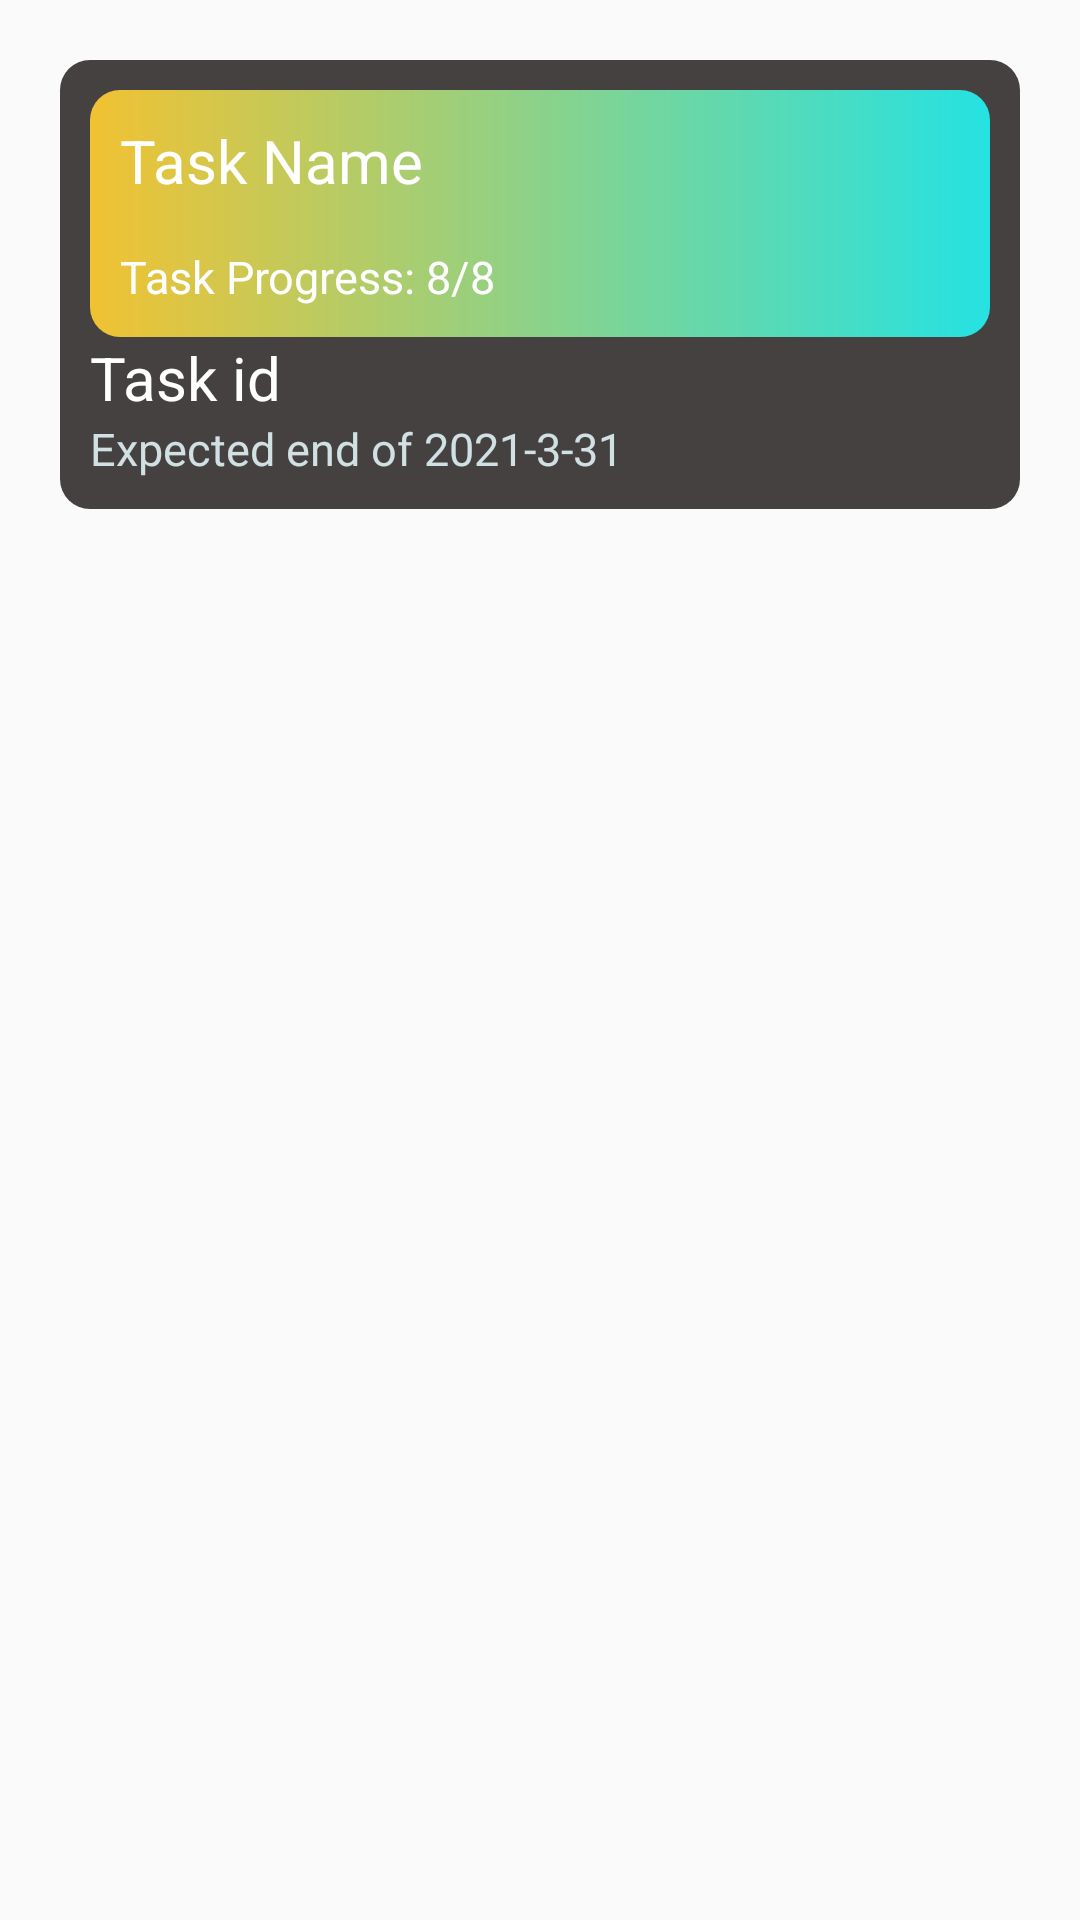

Android layout source for this screen:
<!-- AndroidManifest.xml: application theme Theme.Progress.NoActionBar -->
<!-- res/layout/main_list_item.xml -->
<?xml version="1.0" encoding="utf-8"?>

<androidx.constraintlayout.widget.ConstraintLayout
    xmlns:android="http://schemas.android.com/apk/res/android" android:layout_width="match_parent"
    android:layout_height="match_parent">
    <RelativeLayout
        android:layout_width="match_parent"
        android:layout_height="match_parent">
    <RelativeLayout
        android:id="@+id/task1"
        android:layout_width="match_parent"
        android:layout_height="wrap_content"
        android:background="@drawable/gray"
        android:layout_margin="20dp">
        <RelativeLayout
            android:id="@+id/R1_1"
            android:layout_width="match_parent"
            android:layout_height="wrap_content"
            android:background="@drawable/gradmap_1"
            android:layout_marginTop="10dp"
            android:layout_marginLeft="10dp"
            android:layout_marginRight="10dp">
            <TextView
                android:id="@+id/Tv1_1"
                android:layout_width="match_parent"
                android:layout_height="wrap_content"
                android:text="Task Name"
                android:textColor="@color/white"
                android:textSize="20dp"
                android:padding="10dp"/>
            <RelativeLayout
                android:id="@+id/R1_1_1"
                android:layout_width="match_parent"
                android:layout_height="wrap_content"
                android:layout_below="@id/Tv1_1"
                android:paddingHorizontal="10dp"
                android:paddingVertical="5dp">
                <TextView
                    android:id="@+id/Tv1_2"
                    android:layout_width="wrap_content"
                    android:layout_height="wrap_content"
                    android:text="Task Progress: 8/8"
                    android:textColor="@color/white"
                    android:textSize="15dp" />

            </RelativeLayout>
            <RelativeLayout
                android:id="@+id/R1_1_2"
                android:layout_width="match_parent"
                android:layout_height="wrap_content"
                android:layout_below="@id/R1_1_1"
                android:paddingHorizontal="10dp"
                android:paddingVertical="5dp"/>
        </RelativeLayout>
        <RelativeLayout
            android:id="@+id/R1_2"
            android:layout_below="@+id/R1_1"
            android:layout_width="match_parent"
            android:layout_height="wrap_content">
            <TextView
                android:id="@+id/Object_Name"
                android:layout_width="wrap_content"
                android:layout_height="wrap_content"
                android:text="Task id"
                android:textColor="@color/white"
                android:textSize="20dp"
                android:layout_marginLeft="10dp"/>
        </RelativeLayout>

        <RelativeLayout
            android:id="@+id/R1_3"
            android:layout_below="@+id/R1_2"
            android:layout_width="match_parent"
            android:layout_height="wrap_content"
            android:layout_marginBottom="10dp">
            <TextView
                android:id="@+id/date"
                android:layout_width="wrap_content"
                android:layout_height="wrap_content"
                android:text="Expected end of 2021-3-31"
                android:textColor="@color/gray_text"
                android:textSize="15dp"
                android:layout_marginLeft="10dp"/>
        </RelativeLayout>
        <RelativeLayout
            android:id="@+id/R1_4"
            android:layout_below="@+id/R1_3"
            android:layout_width="match_parent"
            android:layout_height="wrap_content"/>

    </RelativeLayout></RelativeLayout>
</androidx.constraintlayout.widget.ConstraintLayout>
<!-- resources referenced by this layout -->
<resources>
  <color name="gray_text">#d0e0e3</color>
  <color name="white">#FFFFFFFF</color>
  <!-- drawable gradmap_1 (drawable) -->
  <?xml version="1.0" encoding="utf-8"?>
  
  <shape xmlns:android="http://schemas.android.com/apk/res/android">
      <gradient
          android:angle="0"
          android:endColor="#25e2e2"
          android:startColor="#f1c232"
          android:type="linear"
          android:gradientRadius="50dp"/>
      <corners
          android:radius="10dp"/>
  </shape>
  <!-- drawable gray (drawable) -->
  <?xml version="1.0" encoding="utf-8"?>
  
  <selector xmlns:android="http://schemas.android.com/apk/res/android">
      <item android:state_pressed="true">
          <shape android:shape="rectangle">
              <corners android:radius="10dp"/>
              <solid android:color="@android:color/holo_blue_bright"/>
          </shape>
          <color android:color="@color/gray"/>
      </item>
      <item android:state_pressed="false">
          <shape android:shape="rectangle">
              <corners android:radius="10dp"/>
              <solid android:color="@color/gray"/>
          </shape>
      </item>
  </selector>
  <style name="Theme.Progress.NoActionBar">
          <item name="windowActionBar">false</item>
          <item name="windowNoTitle">true</item>
      </style>
  <color name="gray">#454141</color>
</resources>
